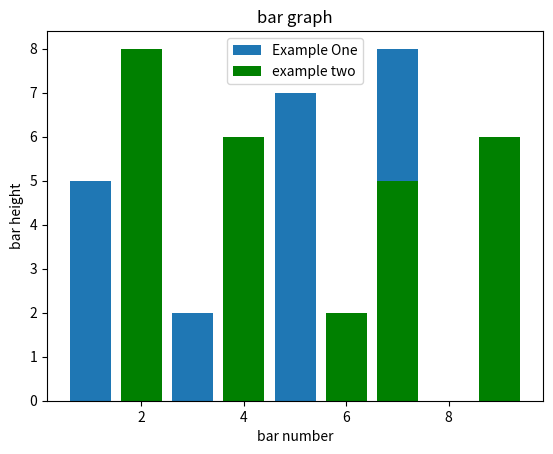

Here is the Python script that generated this plot:
from matplotlib import pyplot as plt
# compare things between groups 


plt.bar([1,3,5,7,9], [5,2,7,8,2], label="Example One")

plt.bar([2,4,6,7,9],[8,6,2,5,6], label="example two", color = 'g')

plt.legend()

plt.xlabel('bar number')
plt.ylabel('bar height')

plt.title('bar graph')

plt.show()